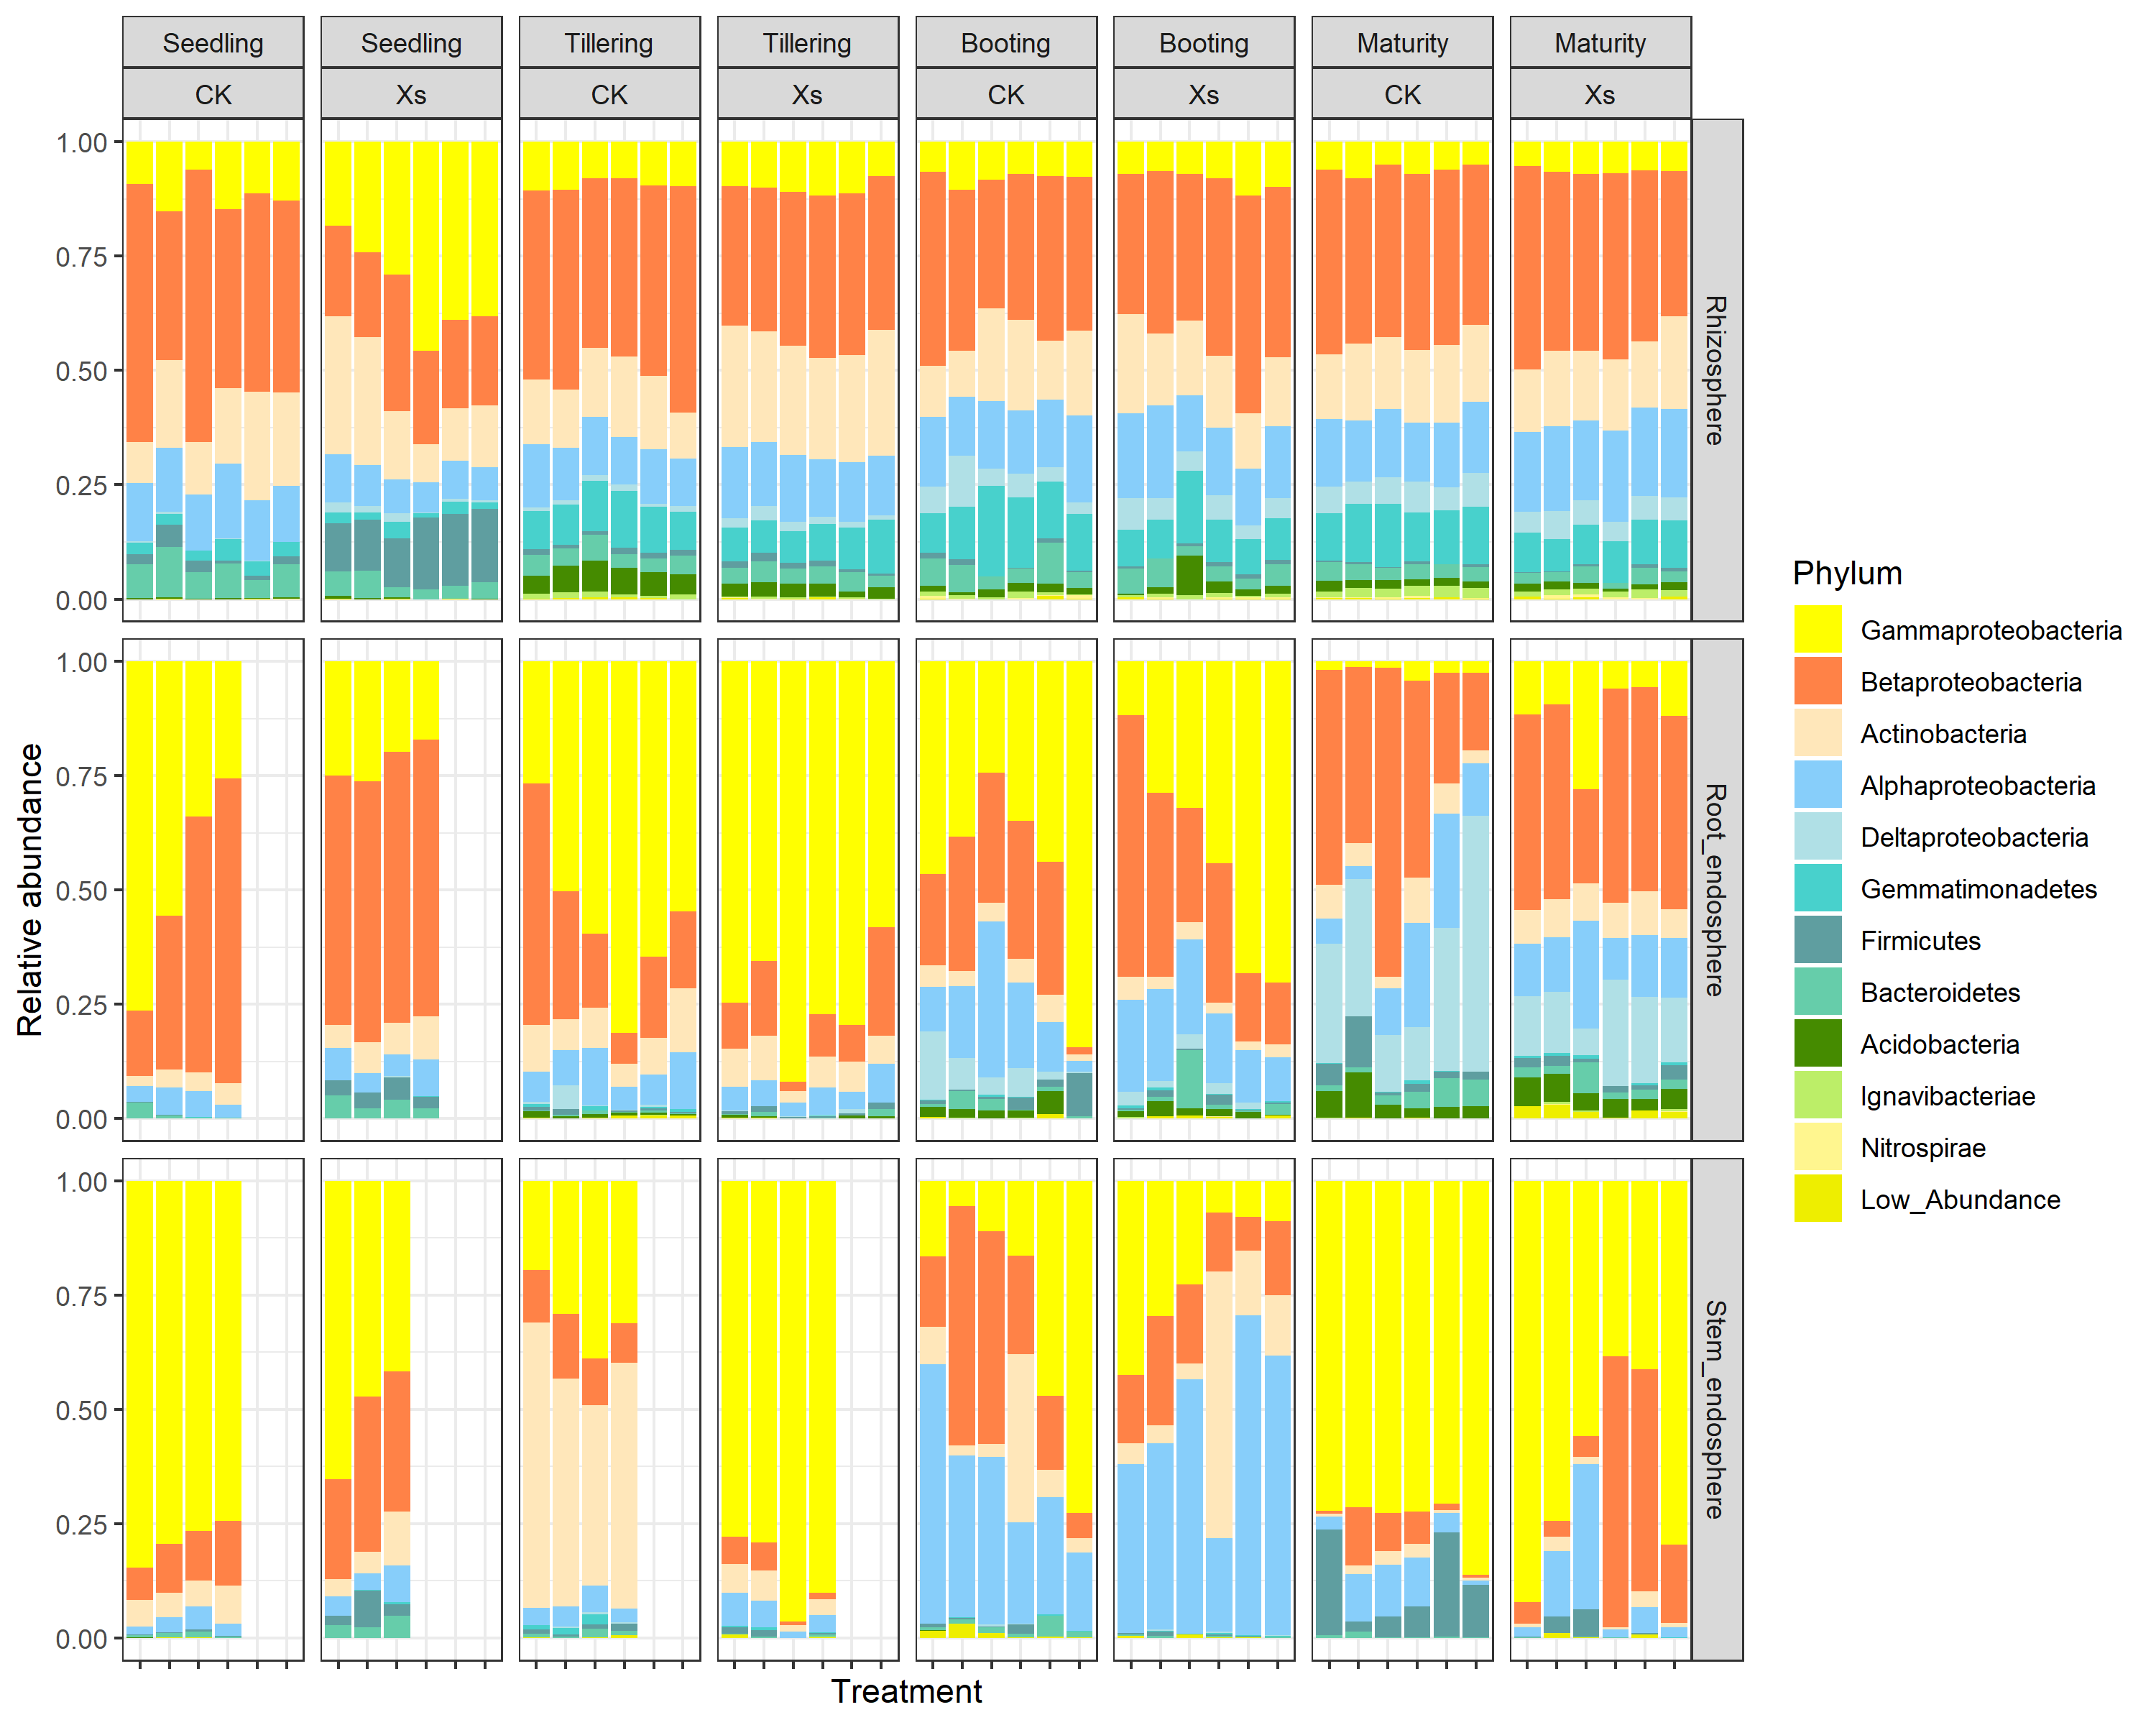

Source code (R):
# 清空工作环境和加载包
## Basic plotting stuff
# Set working enviroment in Rstudio, select Session - Set working directory - To source file location, default is runing directory
getwd()
rm(list=ls()) # clean enviroment object
library("reshape2", quietly=T, warn.conflicts=F)
library(ggalluvial)

# Set ggplot2 drawing parameter, such as axis line and text size, lengend and title size, and so on.
main_theme = theme(panel.background=element_blank(),
                   panel.grid=element_blank(),
                   axis.line.x=element_line(size=.5, colour="black"),
                   axis.line.y=element_line(size=.5, colour="black"),
                   axis.ticks=element_line(color="black"),
                   axis.text=element_text(color="black", size=7),
                   legend.position="right",
                   legend.background=element_blank(),
                   legend.key=element_blank(),
                   legend.text= element_text(size=7),
                   text=element_text(family="sans", size=10))

# 读入实验设计、OTU表和物种注释
# Public file 1. "design.txt"  Design of experiment
design = read.table("design.txt", header=T, row.names= 1, sep="\t")

# Public file 2. "otu_table.txt"  raw reads count of each OTU in each sample
otu_table = read.delim("otu.txt", row.names= 1,  header=T, sep="\t")

# Public file 3. "rep_seqs_tax.txt"  taxonomy for each OTU, tab seperated
taxonomy = read.delim("tax.txt", row.names= 1,header=F, sep="\t")
colnames(taxonomy) = c("kingdom","phylum","class","order","family","genus")

# 物种注释只有门、纲、目等，而植物富集的Proteobacteria非常多，常是把其进一步分类为纲
# 获取均值topN的taxonomy+class信息，并分类汇总

# select p__Proteobacteria line
idx = taxonomy$phylum == "p__Proteobacteria"
# 初始化full为门，并初化因子为字符方便修改
taxonomy$full=as.character(taxonomy$phylum)
# 修改Proteobacteria门为目
taxonomy[idx,]$full=as.character(taxonomy[idx,]$class)
# 追加物种注释
tax_count = merge(taxonomy, otu_table, by="row.names")

# 按第10列门+纲组合，对OTU表进行分类汇总
tax_count_sum = aggregate(tax_count[,-(1:10)], by=tax_count[10], FUN=sum) # mean
# 汇总后需重新添加行名
rownames(tax_count_sum) = tax_count_sum$full
# 删除汇总列，变为纯数值矩阵
tax_count_sum = tax_count_sum[,-1]
# 标准化原始reads count为百分比
per = t(t(tax_count_sum)/colSums(tax_count_sum,na=T)) * 100 # normalization to total 100


# 筛选高丰度门用于展示

# 绘制样品组内各样品堆叠图
# 需要合并低丰度门，控制物种分类10种以内颜色展示才可识别

# 按丰度排序，目前门+变形菌纲有69类
mean_sort = per[(order(-rowSums(per))), ] # decrease sort
colSums(mean_sort)

# 筛选前9大类，其它归为Low abundance；只剩10组展示提高可读性
mean_sort=as.data.frame(mean_sort)
other = colSums(mean_sort[12:dim(mean_sort)[1], ])
mean_sort = mean_sort[1:(12-1), ]
mean_sort = rbind(mean_sort,other)
rownames(mean_sort)[12] = c("Low Abundance")


# 可视化前的表格保存，方便以后继续从这里开始使用
write.table(mean_sort, file="RA.txt", append = F, sep="\t", quote=F, row.names=T, col.names=T)
# 保存高丰度列表
topN=rownames(mean_sort)

rm(list=ls()) 
#可视化
sub_merge <- read.table('RA_upload.txt', row.names = 1, stringsAsFactors = FALSE, check.names = FALSE)
library(ggplot2)
sub_merge$Period<-factor(sub_merge$Period,levels=c("Seedling", "Tillering", "Booting", "Maturity"), 
                         labels = c("Seedling", "Tillering", "Booting", "Maturity"))
sub_merge$Phylum<-factor(sub_merge$Phylum,levels=c("Gammaproteobacteria",
                                                   "Betaproteobacteria",
                                                   "Actinobacteria",
                                                   "Alphaproteobacteria",
                                                   "Deltaproteobacteria",
                                                   "Gemmatimonadetes",
                                                   "Firmicutes",
                                                    "Bacteroidetes",
                                                    "Acidobacteria",
                                                    "Ignavibacteriae",
                                                    "Nitrospirae",
                                                    "Low_Abundance"))
phy.cols <- c("#FFFF00", "#FF8247", 
              "#FFE7BA", "#87CEFA",
              "#B0E0E6", "#48D1CC",
              "#5F9EA0", "#66CDAA",
              "#458B00", "#BCEE68",
              "#FFF68F", "#EEEE00") 
p=ggplot(sub_merge, aes(x = TreatmentID, y = RA, fill=Phylum)) +
  geom_bar(stat='identity', position = "fill")+  
  labs(x="Treatment",y="Relative abundance")+
  facet_grid(Comparts~Period+Treatment,scales= "free" ,space= "free")+
  theme_bw()+
  scale_fill_manual(values=phy.cols ) 
p=p+theme(axis.text.x = element_blank())
p
ggsave("RA-20221006.pdf", p, width = 10, height = 8)
ggsave("RA-20221006.png", p, width = 10, height = 8)
